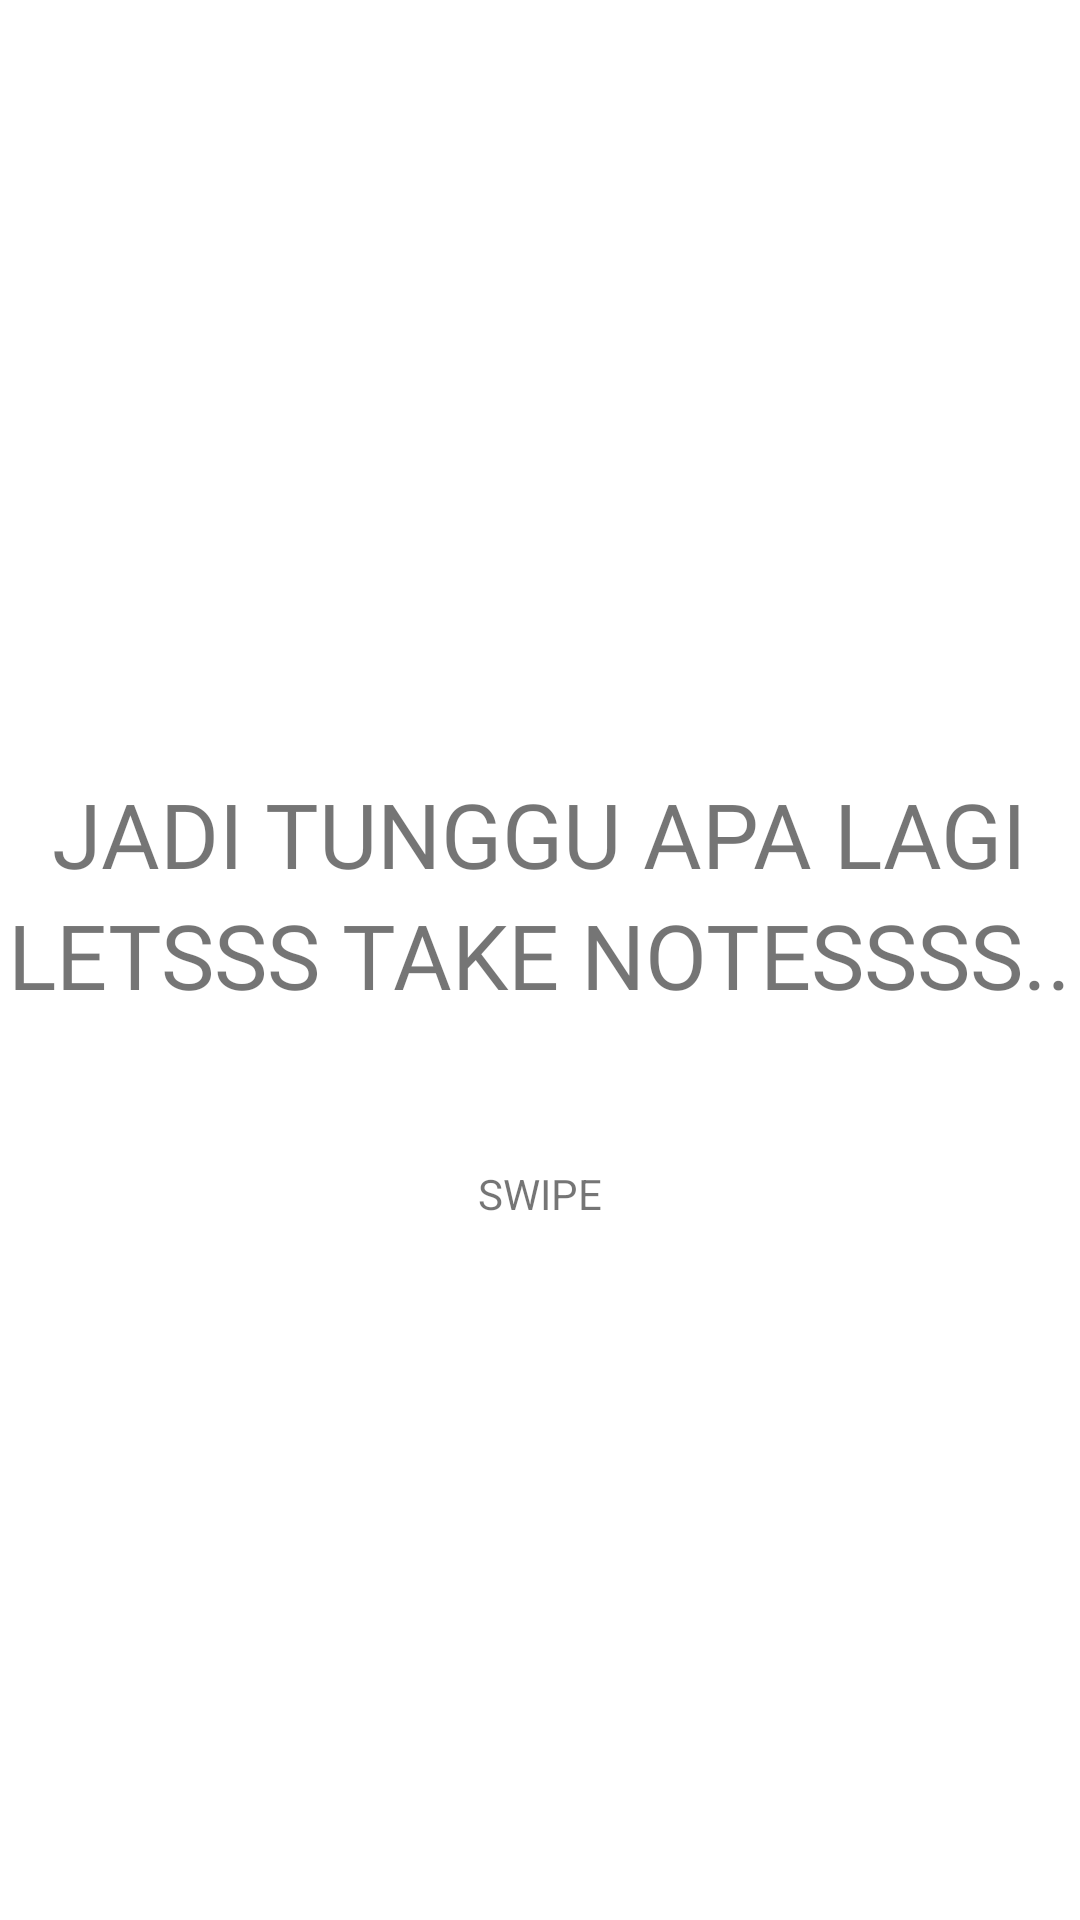

The Android layout XML behind this screen, and the referenced resources:
<!-- AndroidManifest.xml: application theme Theme.TugasUTSGenap2022AKBIF710119279 -->
<!-- res/layout/fragment_second_about.xml -->
<?xml version="1.0" encoding="utf-8"?>
<androidx.constraintlayout.widget.ConstraintLayout xmlns:android="http://schemas.android.com/apk/res/android"
    xmlns:tools="http://schemas.android.com/tools"
    android:layout_width="match_parent"
    android:layout_height="match_parent"
    xmlns:app="http://schemas.android.com/apk/res-auto"
    tools:context=".SecondAboutFragment">

    <LinearLayout
        android:layout_width="match_parent"
        android:layout_height="match_parent"
        android:orientation="vertical"
        android:layout_marginTop="25dp"
        android:gravity="center">

        <TextView
            android:layout_width="wrap_content"
            android:layout_height="wrap_content"
            android:text="JADI TUNGGU APA LAGI"
            android:layout_gravity="center"
            android:fontFamily="@font/cafematcha"
            android:textSize="30dp"/>

        <TextView
            android:layout_width="wrap_content"
            android:layout_height="wrap_content"
            android:text="LETSSS TAKE NOTESSSS.."
            android:layout_gravity="center"
            android:fontFamily="@font/cafematcha"
            android:textSize="30dp"/>


        <ImageView
            android:layout_width="wrap_content"
            android:layout_height="wrap_content"
            android:src="@drawable/ic_arrow_forward"
            android:layout_marginTop="50dp"/>

        <ImageView
            android:layout_width="wrap_content"
            android:layout_height="wrap_content"
            android:src="@drawable/ic_arrow_back" />

        <TextView
            android:layout_width="wrap_content"
            android:layout_height="wrap_content"
            android:text="SWIPE"/>


    </LinearLayout>

</androidx.constraintlayout.widget.ConstraintLayout>
<!-- resources referenced by this layout -->
<resources>
  <style name="Theme.TugasUTSGenap2022AKBIF710119279" parent="Theme.MaterialComponents.DayNight.NoActionBar">
          
          <item name="colorPrimary">@color/purple_500</item>
          <item name="colorPrimaryVariant">@color/purple_700</item>
          <item name="colorOnPrimary">@color/white</item>
          
          <item name="colorSecondary">@color/teal_200</item>
          <item name="colorSecondaryVariant">@color/teal_700</item>
          <item name="colorOnSecondary">@color/black</item>
          
          <item name="android:statusBarColor" tools:targetApi="l">?attr/colorPrimaryVariant</item>
          
      </style>
  <!-- not gathered from this repository: default colours our renderer supplied (Android Studio template values) -->
  <color name="purple_500">#FF6200EE</color>
  <color name="purple_700">#FF3700B3</color>
  <color name="teal_200">#FF03DAC5</color>
  <color name="teal_700">#FF018786</color>
  <color name="black">#FF000000</color>
  <color name="white">#FFFFFFFF</color>
</resources>
